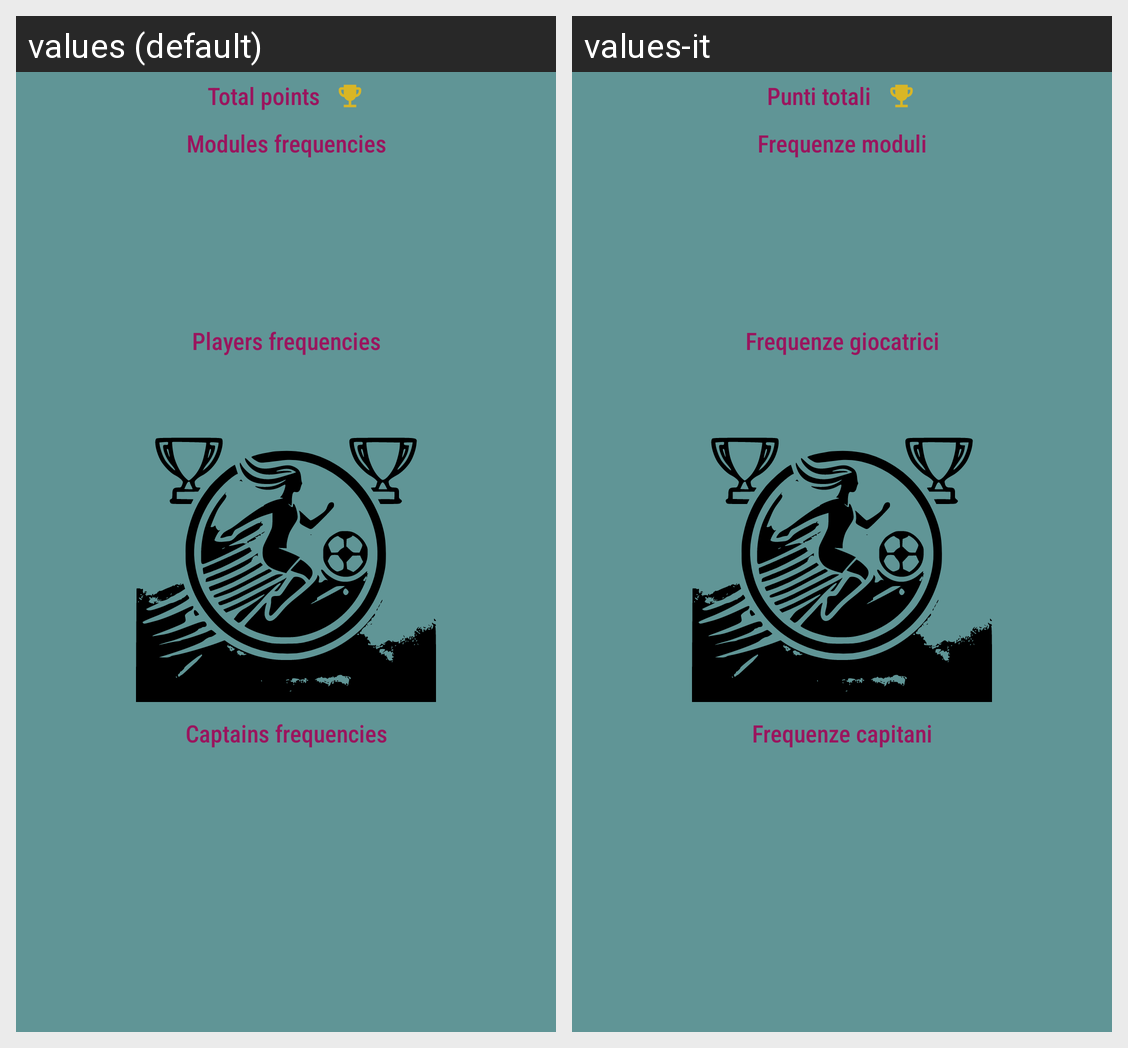

The Android screen above is rendered under two locales of the same app. Produce the string resources it draws, with the default and per-locale values.
Android screen res/layout/best11_statistics.xml rendered under 2 locales, left to right: values (default), values-it. Device: Nexus 5 (rendered at 1080×1920; each locale shown at half size, 540×960, under a caption strip naming it); theme Theme.CalcioFemminileItaliano_Start.
Strings drawn on this screen, with the default value and each locale's value (text and hints the layout hard-codes, and strings that could not be matched under every locale, appear in the picture but are not listed):

total_points
  values: Total points
  values-it: Punti totali

best_11_modules_chosen_standings
  values: Modules frequencies
  values-it: Frequenze moduli

best_11_players_chosen_standings
  values: Players frequencies
  values-it: Frequenze giocatrici

best_11_captains_chosen_standings
  values: Captains frequencies
  values-it: Frequenze capitani
